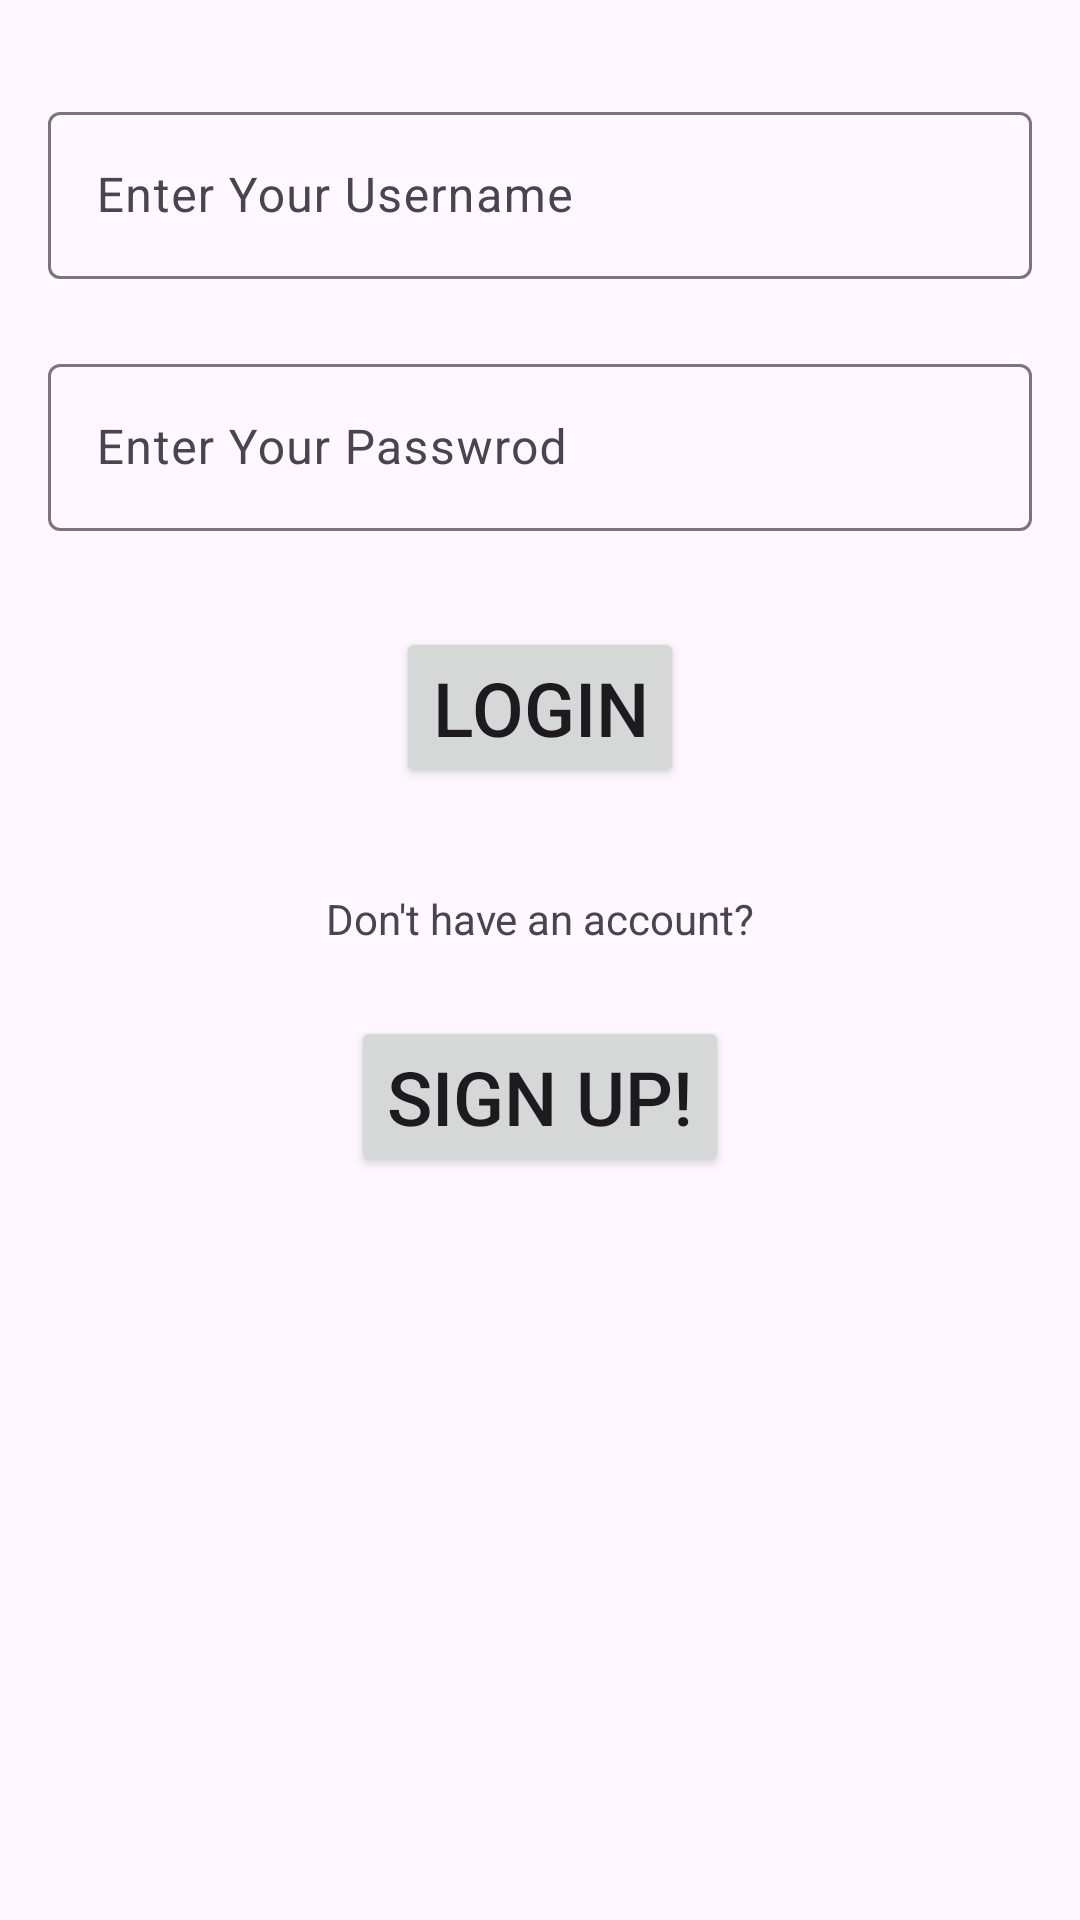

Here is an Android app screen rendered from its layout file. Give the layout XML and the strings, colors and styles it references.
<!-- AndroidManifest.xml: application theme Theme.B4a -->
<!-- res/layout/activity_main.xml -->
<?xml version="1.0" encoding="utf-8"?>
<androidx.constraintlayout.widget.ConstraintLayout xmlns:android="http://schemas.android.com/apk/res/android"
    xmlns:app="http://schemas.android.com/apk/res-auto"
    xmlns:tools="http://schemas.android.com/tools"
    android:layout_width="match_parent"
    android:layout_height="match_parent"
    tools:context=".MainActivity">

    <Button
        android:id="@+id/loginButton"
        android:layout_width="wrap_content"
        android:layout_height="wrap_content"
        android:layout_marginTop="32dp"
        android:text="Login"
        android:textSize="25sp"
        app:layout_constraintEnd_toEndOf="parent"
        app:layout_constraintHorizontal_bias="0.5"
        app:layout_constraintStart_toStartOf="parent"
        app:layout_constraintTop_toBottomOf="@+id/textInputLayout2" />

    <Button
        android:id="@+id/signUpButton"
        android:layout_width="wrap_content"
        android:layout_height="wrap_content"
        android:layout_marginTop="23dp"
        android:text="Sign Up!"
        android:textSize="25sp"
        app:layout_constraintEnd_toEndOf="parent"
        app:layout_constraintHorizontal_bias="0.5"
        app:layout_constraintStart_toStartOf="parent"
        app:layout_constraintTop_toBottomOf="@+id/textView" />

    <TextView
        android:id="@+id/textView"
        android:layout_width="wrap_content"
        android:layout_height="wrap_content"
        android:layout_marginTop="34dp"
        android:text="Don't have an account?"
        app:layout_constraintEnd_toEndOf="parent"
        app:layout_constraintHorizontal_bias="0.5"
        app:layout_constraintStart_toStartOf="parent"
        app:layout_constraintTop_toBottomOf="@+id/loginButton" />

    <com.google.android.material.textfield.TextInputLayout
        android:id="@+id/textInputLayout2"
        android:layout_width="0dp"
        android:layout_height="wrap_content"
        android:layout_marginEnd="16dp"
        android:layout_marginStart="16dp"
        android:layout_marginTop="23dp"
        app:layout_constraintEnd_toEndOf="parent"
        app:layout_constraintHorizontal_bias="0.0"
        app:layout_constraintStart_toStartOf="parent"
        app:layout_constraintTop_toBottomOf="@+id/textInputLayout">

        <com.google.android.material.textfield.TextInputEditText
            android:id="@+id/passwordText"
            android:layout_width="match_parent"
            android:layout_height="wrap_content"
            android:hint="Enter Your Passwrod"
            android:inputType="textPassword" />
    </com.google.android.material.textfield.TextInputLayout>

    <com.google.android.material.textfield.TextInputLayout
        android:id="@+id/textInputLayout"
        android:layout_width="0dp"
        android:layout_height="wrap_content"
        android:layout_marginEnd="16dp"
        android:layout_marginStart="16dp"
        android:layout_marginTop="32dp"
        app:layout_constraintEnd_toEndOf="parent"
        app:layout_constraintStart_toStartOf="parent"
        app:layout_constraintTop_toTopOf="parent">

        <com.google.android.material.textfield.TextInputEditText
            android:id="@+id/usernameText"
            android:layout_width="match_parent"
            android:layout_height="wrap_content"
            android:hint="Enter Your Username" />
    </com.google.android.material.textfield.TextInputLayout>
</androidx.constraintlayout.widget.ConstraintLayout>
<!-- resources referenced by this layout -->
<resources>
  <style name="Theme.B4a" parent="Base.Theme.B4a" />
  <style name="Base.Theme.B4a" parent="Theme.Material3.DayNight.NoActionBar">
          
          
      </style>
</resources>
